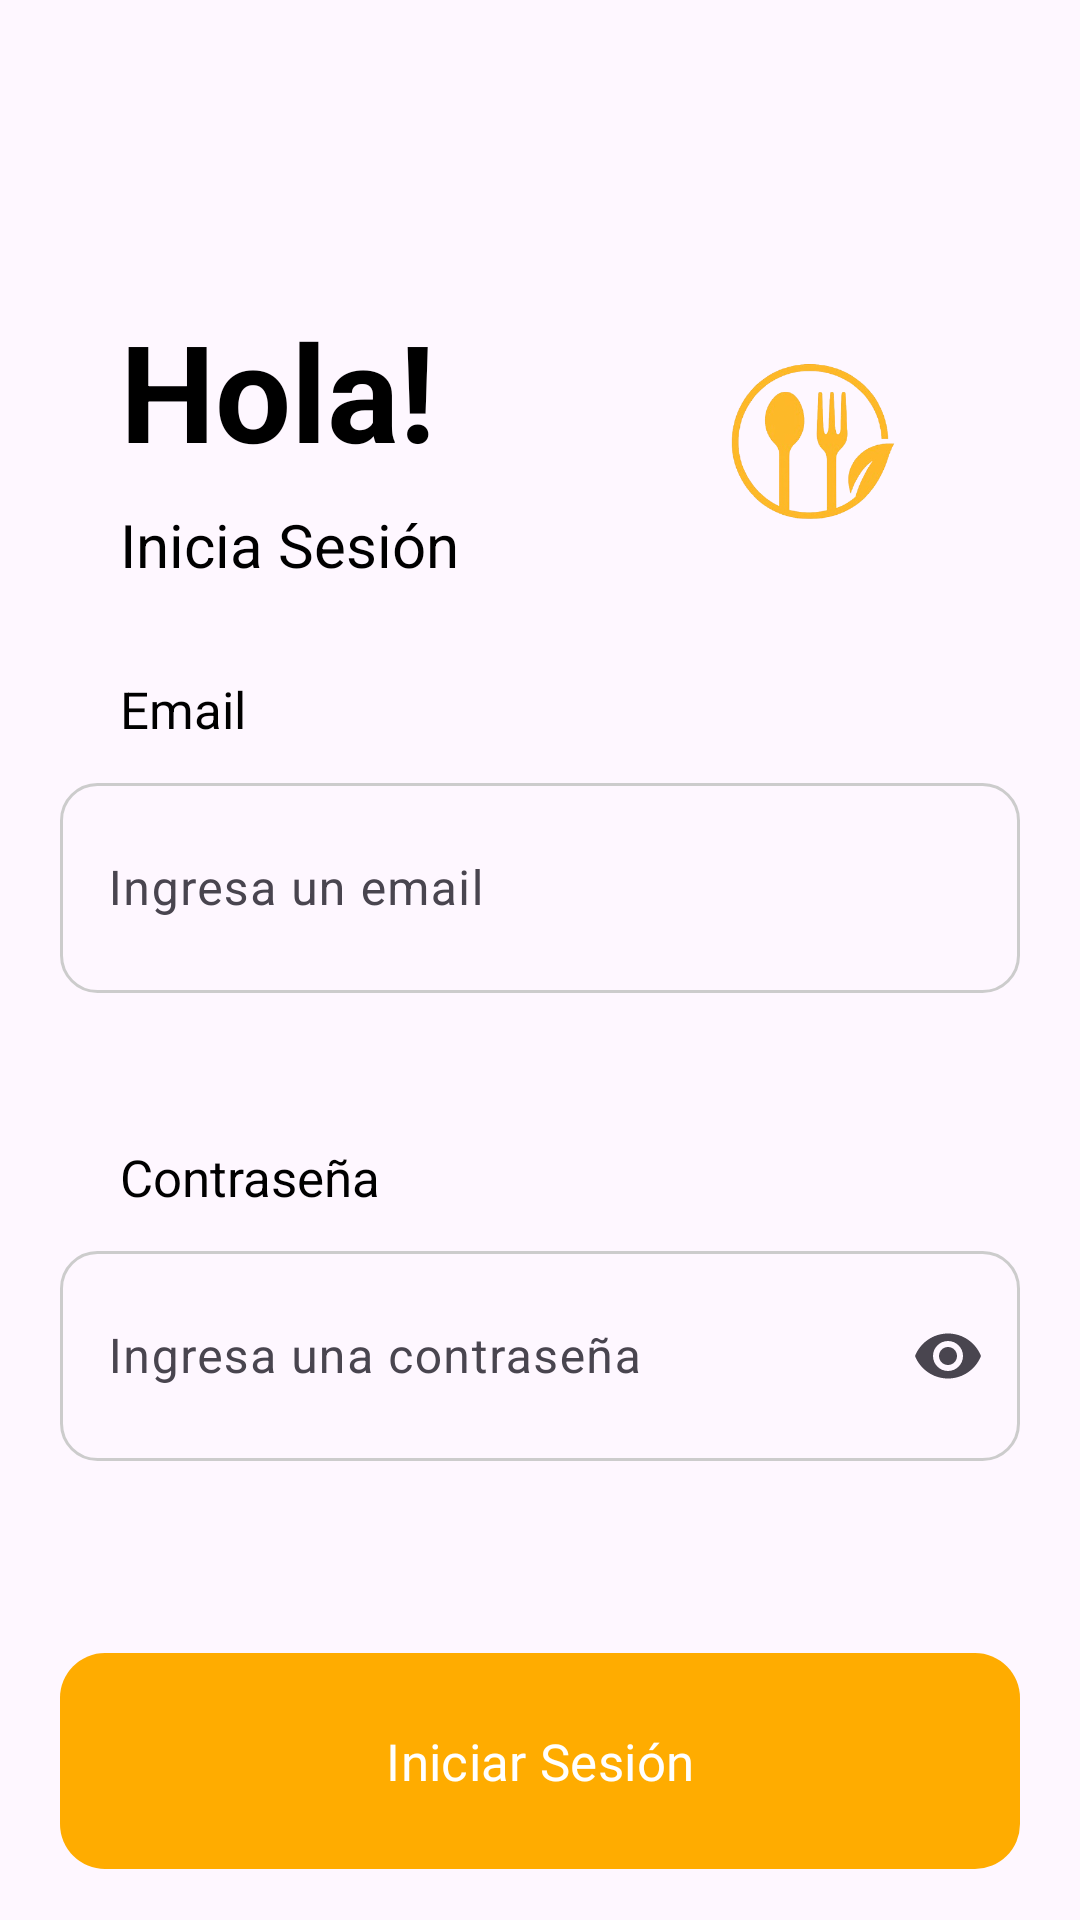

Write the Android layout XML for this screen, with the resource values it uses.
<!-- AndroidManifest.xml: application theme Theme.ProyectoFeedo -->
<!-- res/layout/fragment_login_user.xml -->
<?xml version="1.0" encoding="utf-8"?>
<androidx.constraintlayout.widget.ConstraintLayout xmlns:android="http://schemas.android.com/apk/res/android"
    xmlns:app="http://schemas.android.com/apk/res-auto"
    xmlns:tools="http://schemas.android.com/tools"
    android:layout_width="match_parent"
    android:layout_height="match_parent"
    tools:context=".usuarioLogin.LoginUI.feedoLoginAccount.LoginUserFragment">

    <TextView
        android:id="@+id/tvHola"
        android:layout_width="wrap_content"
        android:layout_height="wrap_content"
        android:layout_marginTop="100dp"
        android:layout_marginStart="40dp"
        android:text="@string/login_text_hola"
        android:textColor="@color/text_de_items"
        android:textSize="45sp"
        android:textStyle="bold"
        app:layout_constraintBottom_toTopOf="@+id/tvIniciaSesion"
        app:layout_constraintStart_toStartOf="parent"
        app:layout_constraintTop_toTopOf="parent" />

    <TextView
        android:id="@+id/tvIniciaSesion"
        android:layout_width="wrap_content"
        android:layout_height="wrap_content"
        android:layout_marginTop="8dp"
        android:layout_marginStart="40dp"
        android:text="@string/login_text_inicia_sesion"
        android:textColor="@color/text_de_items"
        android:textSize="20sp"
        app:layout_constraintStart_toStartOf="parent"
        app:layout_constraintTop_toBottomOf="@+id/tvHola" />

    <ImageView
        android:layout_width="100dp"
        android:layout_height="100dp"
        android:layout_marginTop="100dp"
        android:layout_marginEnd="40dp"
        android:src="@drawable/feedo_removebg"
        app:layout_constraintEnd_toEndOf="parent"
        app:layout_constraintTop_toTopOf="parent"/>

    <TextView
        android:id="@+id/tvEmail"
        android:layout_width="wrap_content"
        android:layout_height="wrap_content"
        android:layout_marginTop="30dp"
        android:layout_marginStart="40dp"
        android:text="@string/login_text_email"
        android:textColor="@color/text_de_items"
        android:textSize="17sp"
        app:layout_constraintStart_toStartOf="parent"
        app:layout_constraintTop_toBottomOf="@+id/tvIniciaSesion" />

    <com.google.android.material.textfield.TextInputLayout
        android:id="@+id/gmail"
        android:layout_width="320dp"
        android:layout_height="wrap_content"
        android:layout_marginStart="24dp"
        android:layout_marginTop="8dp"
        android:layout_marginEnd="24dp"
        app:layout_constraintEnd_toEndOf="parent"
        app:layout_constraintStart_toStartOf="parent"
        app:layout_constraintTop_toBottomOf="@+id/tvEmail">

        <com.google.android.material.textfield.TextInputEditText
            android:id="@+id/etGmail"
            android:layout_width="match_parent"
            android:layout_height="70dp"
            android:background="@drawable/edit_text_login"
            android:hint="@string/login_hint_email"
            android:inputType="textEmailAddress"
            android:maxLines="1"
            android:paddingStart="16dp"
            android:paddingEnd="16dp"
            android:singleLine="true"
            android:textColor="@color/text_de_items"
            android:textSize="16sp" />
    </com.google.android.material.textfield.TextInputLayout>


    <TextView
        android:id="@+id/tvContraseña"
        android:layout_width="wrap_content"
        android:layout_height="wrap_content"
        android:layout_marginTop="50dp"
        android:layout_marginStart="40dp"
        android:text="@string/login_text_contraseña"
        android:textColor="@color/text_de_items"
        android:textSize="17sp"
        app:layout_constraintStart_toStartOf="parent"
        app:layout_constraintTop_toBottomOf="@+id/gmail" />

    <com.google.android.material.textfield.TextInputLayout
        android:id="@+id/contra"
        android:layout_width="320dp"
        android:layout_height="wrap_content"
        android:layout_marginStart="24dp"
        android:layout_marginTop="8dp"
        android:layout_marginEnd="24dp"
        app:endIconMode="password_toggle"
        app:layout_constraintEnd_toEndOf="parent"
        app:layout_constraintStart_toStartOf="parent"
        app:layout_constraintTop_toBottomOf="@+id/tvContraseña">

        <com.google.android.material.textfield.TextInputEditText
            android:id="@+id/etContraseña"
            android:layout_width="match_parent"
            android:layout_height="70dp"
            android:background="@drawable/edit_text_login"
            android:hint="@string/login_hint_contraseña"
            android:inputType="textPassword"
            android:maxLines="1"
            android:paddingStart="16dp"
            android:paddingEnd="16dp"
            android:singleLine="true"
            android:textColor="@color/text_de_items"
            android:textSize="16sp" />

    </com.google.android.material.textfield.TextInputLayout>


    <com.google.android.material.button.MaterialButton
        android:id="@+id/botonGoApp"
        android:layout_width="320dp"
        android:layout_height="80dp"
        android:layout_marginTop="60dp"
        android:text="@string/bottom_iniciar_sesion_welcome"
        android:textColor="@color/white"
        android:textSize="17sp"
        android:fontFamily="@font/balo_thambi"
        app:backgroundTint="@color/tittle_color"
        app:cornerRadius="15dp"
        app:layout_constraintStart_toStartOf="parent"
        app:layout_constraintEnd_toEndOf="parent"
        app:layout_constraintTop_toBottomOf="@+id/contra"/>

    
    <LinearLayout
        android:id="@+id/dividerAlternativas"
        android:layout_width="260dp"
        android:layout_height="wrap_content"
        android:layout_marginTop="20dp"
        android:gravity="center_vertical"
        android:orientation="horizontal"
        app:layout_constraintEnd_toEndOf="parent"
        app:layout_constraintStart_toStartOf="parent"
        app:layout_constraintTop_toBottomOf="@id/botonGoApp">

        <View
            android:layout_width="0dp"
            android:layout_height="1dp"
            android:layout_weight="1"
            android:background="#CCCCCC" />

        <TextView
            android:layout_width="wrap_content"
            android:layout_height="wrap_content"
            android:layout_marginStart="12dp"
            android:layout_marginEnd="12dp"
            android:text="@string/textView_vista_alternativas"
            android:textColor="#999999"
            android:textSize="14sp" />

        <View
            android:layout_width="0dp"
            android:layout_height="1dp"
            android:layout_weight="1"
            android:background="#CCCCCC" />

    </LinearLayout>

    <androidx.cardview.widget.CardView
        android:id="@+id/cdLoginWhithGoogle"
        android:layout_width="60dp"
        android:layout_height="60dp"
        android:layout_marginTop="25dp"
        app:cardCornerRadius="10dp"
        app:layout_constraintStart_toStartOf="parent"
        app:layout_constraintEnd_toEndOf="parent"
        app:layout_constraintTop_toBottomOf="@id/dividerAlternativas">

        <ImageView
            android:layout_width="40dp"
            android:layout_height="40dp"
            android:scaleType="centerCrop"
            android:layout_gravity="center"
            android:src="@drawable/img_google"/>

    </androidx.cardview.widget.CardView>

    <TextView
        android:id="@+id/tvPeticionDeCuenta"
        android:layout_width="wrap_content"
        android:layout_height="wrap_content"
        android:text="@string/login_peticion_registrarse"
        android:layout_marginTop="40dp"
        android:layout_marginBottom="60dp"
        android:layout_marginEnd="60dp"
        android:textColor="@color/text_de_items"
        android:textStyle="bold"
        android:textSize="13dp"
        app:layout_constraintStart_toStartOf="parent"
        app:layout_constraintEnd_toEndOf="parent"
        app:layout_constraintTop_toBottomOf="@+id/cdLoginWhithGoogle"
        app:layout_constraintBottom_toBottomOf="parent"/>

    <TextView
        android:id="@+id/tvRegistrarCuenta"
        android:layout_width="wrap_content"
        android:layout_height="wrap_content"
        android:text="@string/login_registrate"
        android:layout_marginTop="40dp"
        android:layout_marginBottom="60dp"
        android:layout_marginStart="10dp"
        android:textColor="@color/tittle_color"
        android:textStyle="bold"
        android:textSize="13dp"
        app:layout_constraintStart_toEndOf="@+id/tvPeticionDeCuenta"
        app:layout_constraintTop_toBottomOf="@+id/cdLoginWhithGoogle"
        app:layout_constraintBottom_toBottomOf="parent"/>


</androidx.constraintlayout.widget.ConstraintLayout>
<!-- resources referenced by this layout -->
<resources>
  <color name="text_de_items">#000000</color>
  <color name="tittle_color">#FFAC00</color>
  <color name="white">#FFFFFFFF</color>
  <!-- drawable edit_text_login (drawable) -->
  <?xml version="1.0" encoding="utf-8"?>
  <shape xmlns:android="http://schemas.android.com/apk/res/android"
      android:shape="rectangle">
      <solid android:color="@android:color/transparent"/>
      <corners android:radius="12dp"/>
      <stroke
          android:width="1dp"
          android:color="#CCCCCC"/>
  </shape>
  <!-- drawable feedo_removebg: png bitmap (drawable, 71070 bytes) -->
  <string name="bottom_iniciar_sesion_welcome">Iniciar Sesión</string>
  <string name="login_hint_email">Ingresa un email</string>
  <string name="login_peticion_registrarse">No tienes una cuenta?</string>
  <string name="login_registrate">Registrate</string>
  <string name="login_text_email">Email</string>
  <string name="login_text_hola">Hola!</string>
  <string name="login_text_inicia_sesion">Inicia Sesión</string>
  <string name="textView_vista_alternativas">Alternativas</string>
  <style name="Theme.ProyectoFeedo" parent="Base.Theme.ProyectoFeedo" />
  <style name="Base.Theme.ProyectoFeedo" parent="Theme.Material3.DayNight.NoActionBar">
          
          
  
      </style>
</resources>
